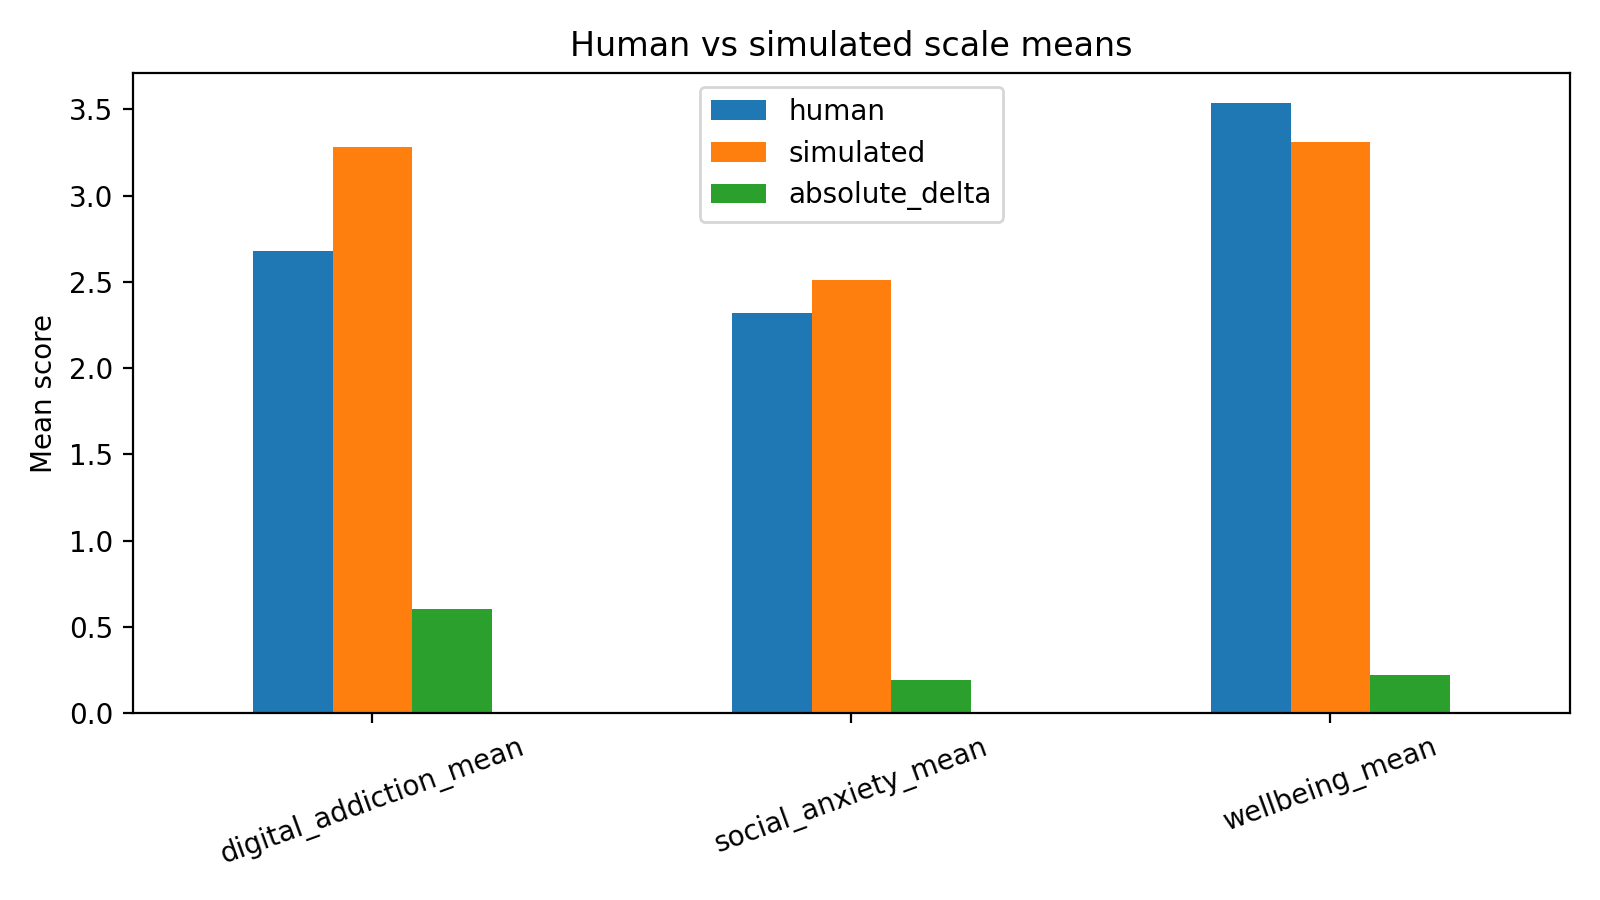

The file beside this chart, header and first rows:
scale, human, simulated, absolute_delta
digital_addiction_mean, 2.676, 3.281, 0.6044
social_anxiety_mean, 2.32, 2.513, 0.1936
wellbeing_mean, 3.535, 3.311, 0.2243
